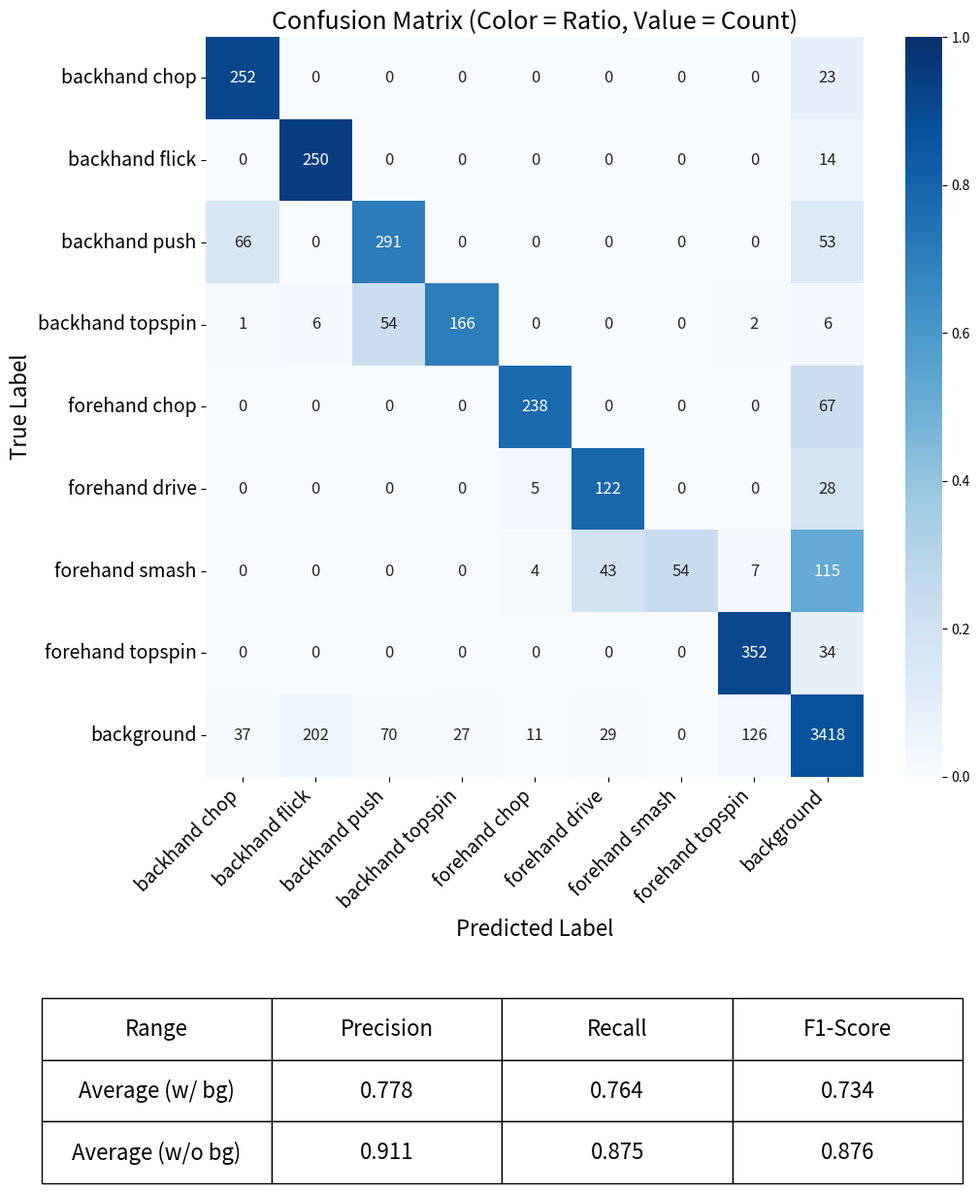
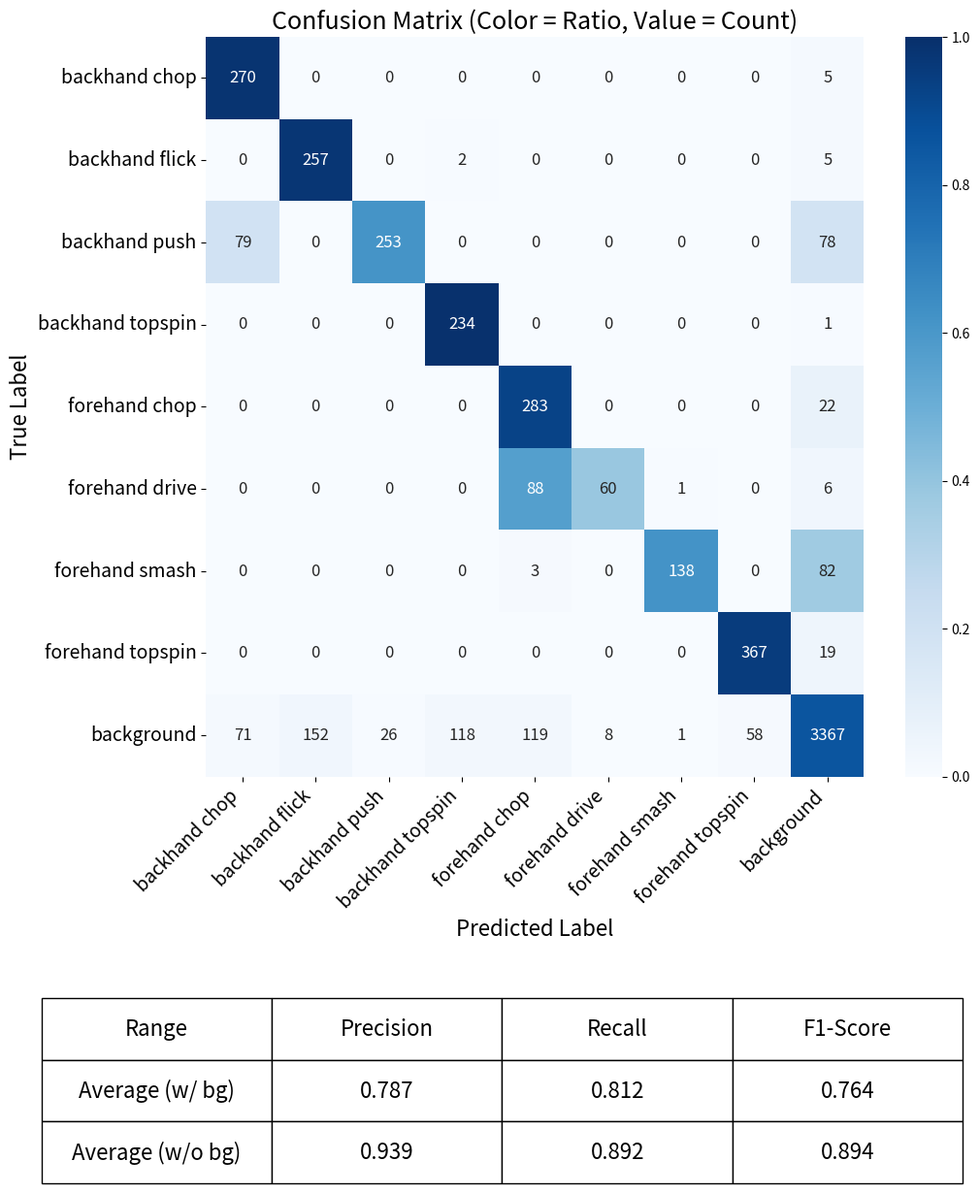
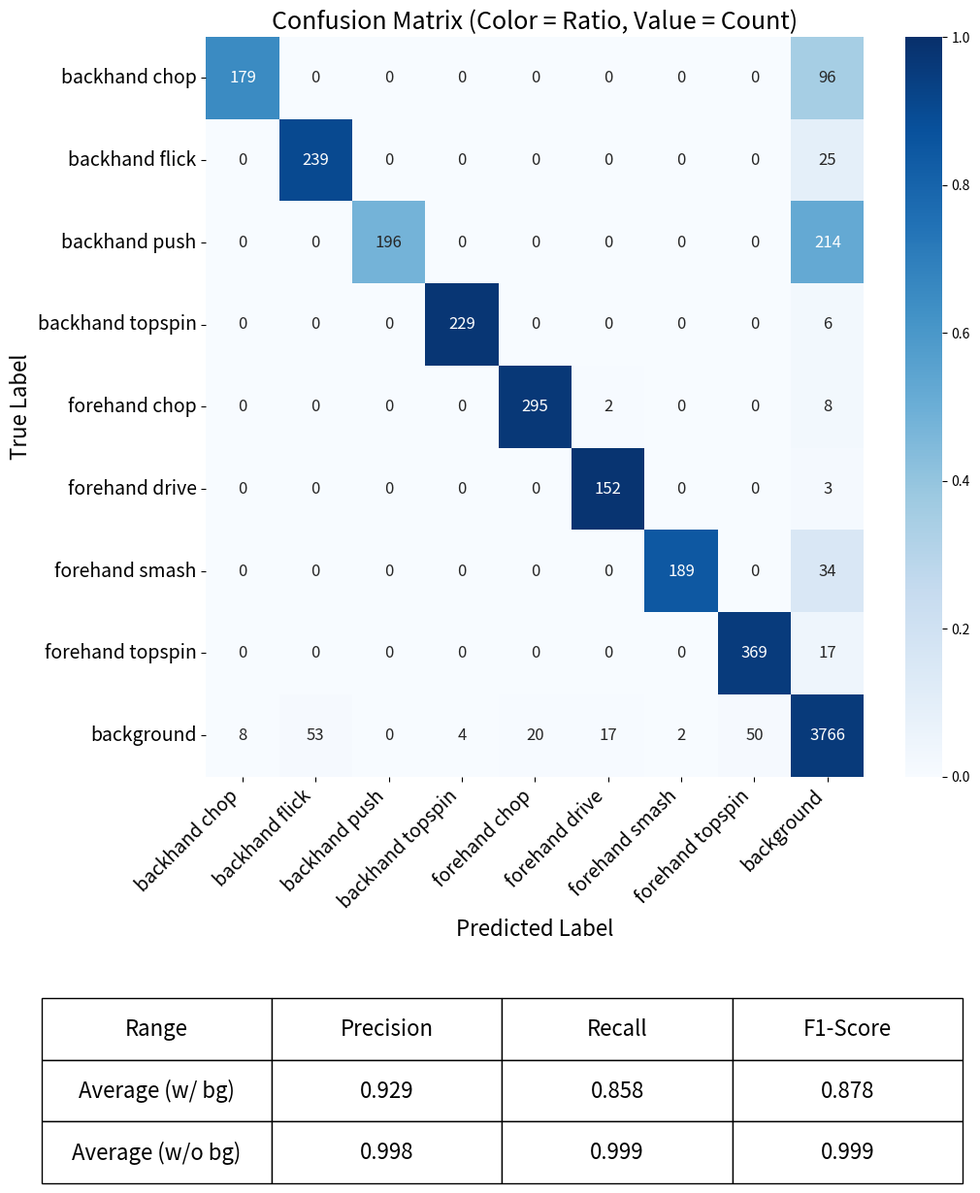
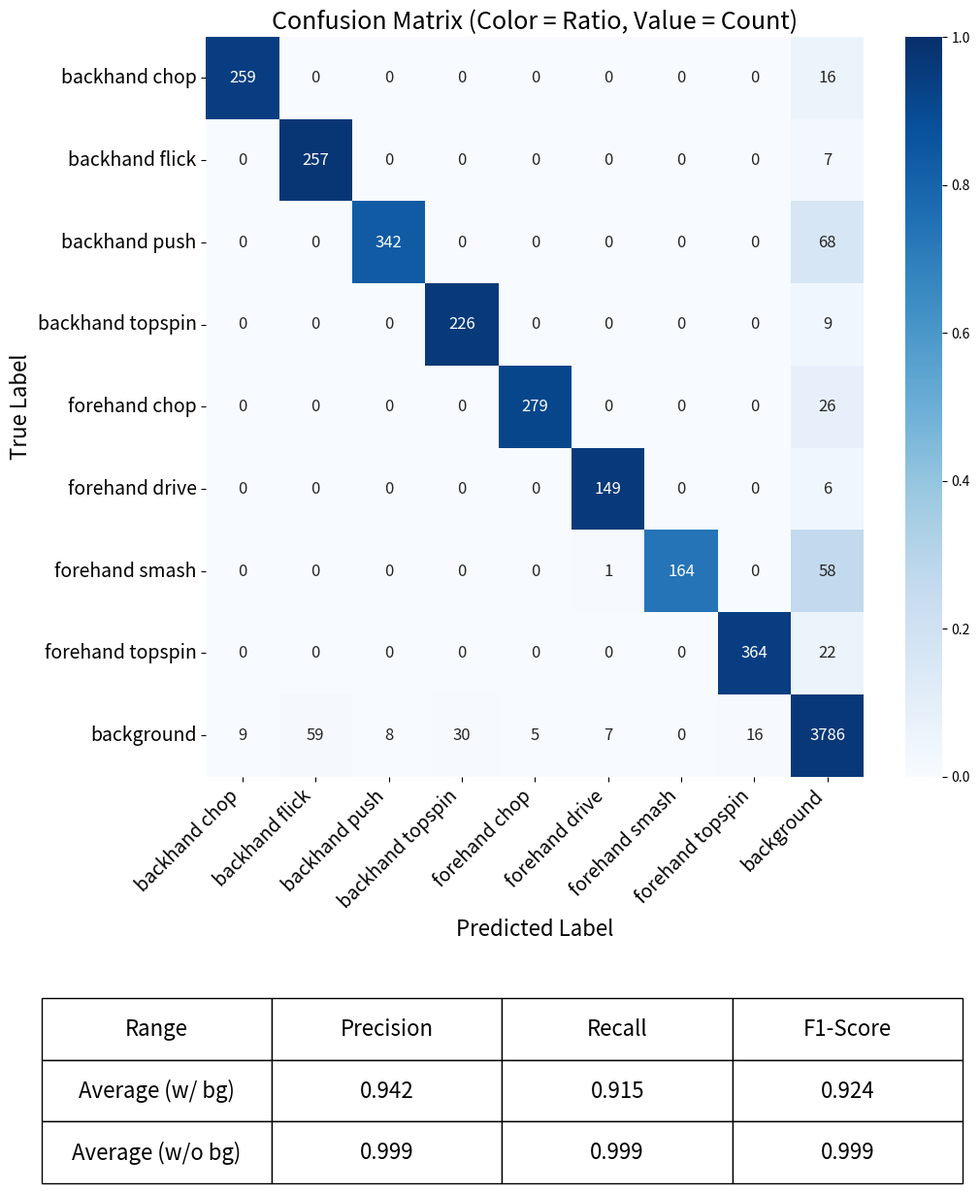

The script that saved these images, in order:
import os

import matplotlib.pyplot as plt
import numpy as np
import seaborn as sns

# 自訂類別名稱對照表（可修改）
class_names_dict = {
    0: "backhand chop",
    1: "backhand flick",
    2: "backhand push",
    3: "backhand topspin",
    4: "forehand chop",
    5: "forehand drive",
    6: "forehand smash",
    7: "forehand topspin",
    8: "background",
}

root_path = "confusion_matrix"
os.makedirs(root_path, exist_ok=True)


def generate_confusion_matrix(raw_text, save_file_name):
    # 轉換為 numpy 矩陣
    conf_mat = np.array([list(map(int, line.strip().split(","))) for line in raw_text.strip().splitlines()])

    # 計算 row-wise 比率（顏色用）
    row_sums = conf_mat.sum(axis=1, keepdims=True)
    normalized_colors = conf_mat / row_sums

    # 根據 dict 排列標籤（確保順序正確）
    num_classes = conf_mat.shape[0]
    labels = [class_names_dict.get(i, f"Class {i+1}") for i in range(num_classes)]

    # 畫圖
    plt.figure(figsize=(1.2 * num_classes, 1.1 * num_classes))
    sns.heatmap(
        normalized_colors,
        annot=conf_mat,
        fmt="d",
        cmap="Blues",
        xticklabels=labels,
        yticklabels=labels,
        annot_kws={"size": 12},
        vmin=0,
        vmax=1,
    )

    plt.xlabel("Predicted Label", fontsize=16)
    plt.ylabel("True Label", fontsize=16)
    plt.title("Confusion Matrix (Color = Ratio, Value = Count)", fontsize=18)

    plt.xticks(rotation=45, ha="right", fontsize=14)
    plt.yticks(fontsize=14)
    plt.tight_layout()

    # 計算 Precision / Recall / F1
    TP = np.diag(conf_mat)
    FP = np.sum(conf_mat, axis=0) - TP
    FN = np.sum(conf_mat, axis=1) - TP

    precision = TP / (TP + FP + 1e-10)
    recall = TP / (TP + FN + 1e-10)
    f1 = 2 * precision * recall / (precision + recall + 1e-10)

    avg_all = {"Precision": np.mean(precision), "Recall": np.mean(recall), "F1-Score": np.mean(f1)}

    # 排除最後一類
    conf_mat_no_bg = conf_mat[:-1, :-1]

    TP_no_bg = np.diag(conf_mat_no_bg)
    FP_no_bg = np.sum(conf_mat_no_bg, axis=0) - TP_no_bg
    FN_no_bg = np.sum(conf_mat_no_bg, axis=1) - TP_no_bg

    precision_no_bg = TP_no_bg / (TP_no_bg + FP_no_bg + 1e-10)
    recall_no_bg = TP_no_bg / (TP_no_bg + FN_no_bg + 1e-10)
    f1_no_bg = 2 * precision_no_bg * recall_no_bg / (precision_no_bg + recall_no_bg + 1e-10)

    avg_no_bg = {
        "Precision": np.mean(precision_no_bg),
        "Recall": np.mean(recall_no_bg),
        "F1-Score": np.mean(f1_no_bg),
    }

    # 準備表格資料
    table_data = [
        ["Average (w/ bg)", f"{avg_all['Precision']:.3f}", f"{avg_all['Recall']:.3f}", f"{avg_all['F1-Score']:.3f}"],
        [
            "Average (w/o bg)",
            f"{avg_no_bg['Precision']:.3f}",
            f"{avg_no_bg['Recall']:.3f}",
            f"{avg_no_bg['F1-Score']:.3f}",
        ],
    ]
    column_labels = ["Range", "Precision", "Recall", "F1-Score"]

    # ---- 建立表格並放置在圖片下方 ----
    table = plt.table(
        cellText=table_data,
        colLabels=column_labels,
        cellLoc="center",
        loc="bottom",
        bbox=[-0.25, -0.55, 1.4, 0.25],  # [x, y, width, height]，視圖高度而定
        edges="closed",
    )

    table.auto_set_font_size(False)
    table.set_fontsize(16)

    # 儲存圖片
    plt.savefig(os.path.join(root_path, save_file_name), dpi=300, bbox_inches="tight")
    plt.close()

    print(f"已儲存混淆矩陣圖為 {os.path.join(root_path, save_file_name)}")


# ---------------------------------------HIT only rgb-------------------------------------------------

# 貼上你的混淆矩陣文字
raw_text = """
252,  0,  0,  0,  0,  0,  0,  0, 23
  0,250,  0,  0,  0,  0,  0,  0, 14
 66,  0,291,  0,  0,  0,  0,  0, 53
  1,  6, 54,166,  0,  0,  0,  2,  6
  0,  0,  0,  0,238,  0,  0,  0, 67
  0,  0,  0,  0,  5,122,  0,  0, 28
  0,  0,  0,  0,  4, 43, 54,  7,115
  0,  0,  0,  0,  0,  0,  0,352, 34
 37,202, 70, 27, 11, 29,  0,126,3418
"""

generate_confusion_matrix(raw_text, "hit_only_rgb.png")

# ---------------------------------------HIT add single frame pose-------------------------------------------------

# 貼上你的混淆矩陣文字
raw_text = """
270,  0,  0,  0,  0,  0,  0,  0,  5
  0,257,  0,  2,  0,  0,  0,  0,  5
 79,  0,253,  0,  0,  0,  0,  0, 78
  0,  0,  0,234,  0,  0,  0,  0,  1
  0,  0,  0,  0,283,  0,  0,  0, 22
  0,  0,  0,  0, 88, 60,  1,  0,  6
  0,  0,  0,  0,  3,  0,138,  0, 82
  0,  0,  0,  0,  0,  0,  0,367, 19
 71,152, 26,118,119,  8,  1, 58,3367
"""

generate_confusion_matrix(raw_text, "hit_add_single_frame_pose.png")


# --------------------------------------- skateformer -------------------------------------------------

# 貼上你的混淆矩陣文字
raw_text = """
179,  0,  0,  0,  0,  0,  0,  0, 96
  0,239,  0,  0,  0,  0,  0,  0, 25
  0,  0,196,  0,  0,  0,  0,  0,214
  0,  0,  0,229,  0,  0,  0,  0,  6
  0,  0,  0,  0,295,  2,  0,  0,  8
  0,  0,  0,  0,  0,152,  0,  0,  3
  0,  0,  0,  0,  0,  0,189,  0, 34
  0,  0,  0,  0,  0,  0,  0,369, 17
  8, 53,  0,  4, 20, 17,  2, 50,3766
"""
generate_confusion_matrix(raw_text, "skateformer.png")


# ---------------------------------------HIT add skateformer -------------------------------------------------

# 貼上你的混淆矩陣文字
raw_text = """
259,  0,  0,  0,  0,  0,  0,  0, 16
  0,257,  0,  0,  0,  0,  0,  0,  7
  0,  0,342,  0,  0,  0,  0,  0, 68
  0,  0,  0,226,  0,  0,  0,  0,  9
  0,  0,  0,  0,279,  0,  0,  0, 26
  0,  0,  0,  0,  0,149,  0,  0,  6
  0,  0,  0,  0,  0,  1,164,  0, 58
  0,  0,  0,  0,  0,  0,  0,364, 22
  9, 59,  8, 30,  5,  7,  0, 16,3786
"""

generate_confusion_matrix(raw_text, "hit_add_skateformer.png")
